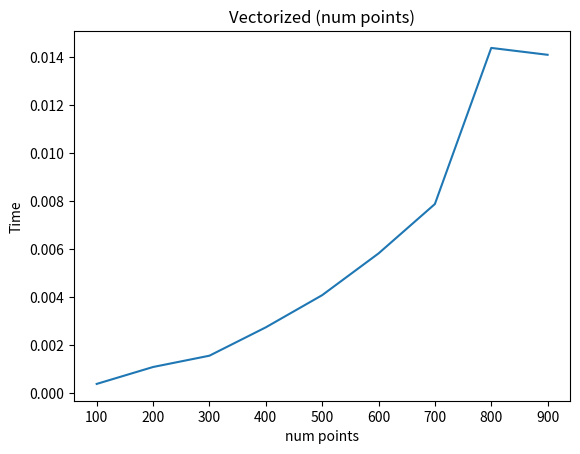
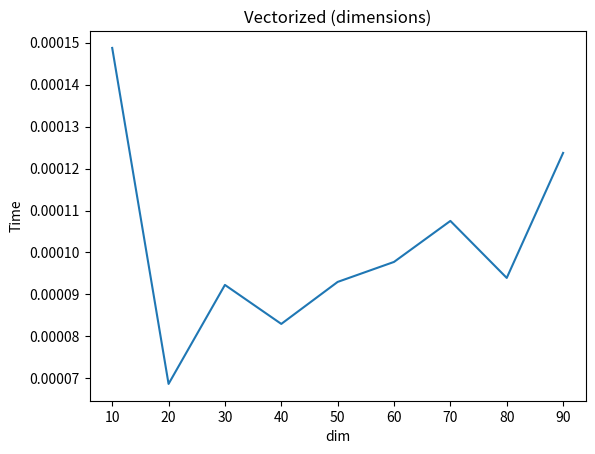
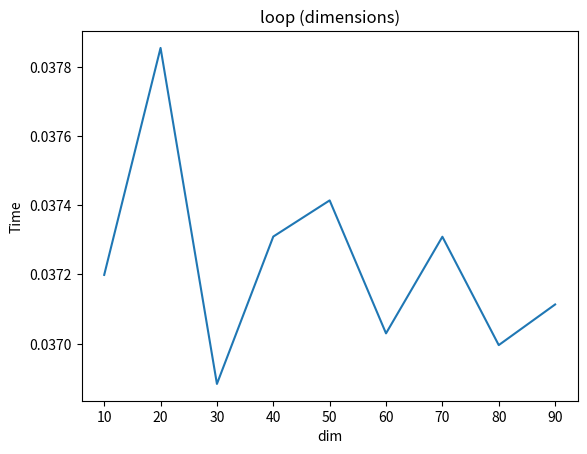
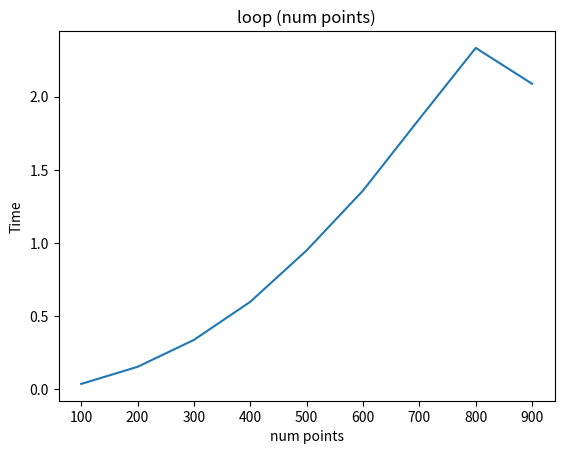

Reproduce these figures in Python, in order.
import argparse
import time
import numpy as np
import matplotlib.pyplot as plt
import sys

def d(x,y):
    '''
    Given x and y where each is an np arrays of size (dim,1), compute L2 distance between them
    '''
    return float(np.dot(np.transpose(x-y),x-y))


def pairwise_similarity_looped(X,Y):
    '''
    Given X, Y where each is an np array of size (num_points_1,dim) and (num_points_2,dim), 
    return K, an array having size (num_points_1,num_points_2) according to the problem given
    '''
    ## STEP 1 - Initialize K as a numpy array - ADD CODE TO COMPUTE n1, n2 ##
    
    n1 = X.shape[0]
    n2 = Y.shape[0]
    K = np.zeros((n1, n2))

    ## STEP 2 - Loop and compute  -- COMPLETE THE LOOP BELOW ##

    for i in range(n1):
        x = X[i]
        x = x.reshape(x.shape[0],1)
        for j in range (n2):
            y = Y[j]
            y = y.reshape(y.shape[0],1)
            K[i][j] = d(x,y)
    return K 

def pairwise_similarity_vec(X,Y):
    '''
    Given X, Y where each is an np array of size (num_points_1,dim) and (num_points_2,dim), 
    return K, an array having size (num_points_1,num_points_2) according to the problem given

    This problem can be simplified in the following way - 
    Each entry in K has three terms (as seen in problem 2.1 (a)).
    Hence, first  computethe norm for all points, reshape it suitably,
    then compute the dot product.
    All of these can be done by using on the *, np.matmul, np.sum(), and transpose operators.
    '''
    return (X**2).sum(1,keepdims=True) + (Y**2).sum(1) - 2*X.dot(Y.T)

def time_complexity_analysis(func_indicator,variant_indicator):
    if func_indicator == "vectorized" and variant_indicator == "sample_size":
        sample_size = range(100,1000,100)
        time_taken = []
        for size in sample_size:
            X = np.random.normal(0.,1.,size=(size,100))
            Y = np.random.normal(1.,1.,size=(size,100))
            start = time.time()
            K_vec =  pairwise_similarity_vec(X,Y)
            end = time.time()
            time_taken.append(end-start)
        return time_taken
    if func_indicator == "loop" and variant_indicator == "sample_size":
        sample_size = range(100,1000,100)
        time_taken = []
        for size in sample_size:
            X = np.random.normal(0.,1.,size=(size,100))
            Y = np.random.normal(1.,1.,size=(size,100))
            start = time.time()
            K_vec =  pairwise_similarity_looped(X,Y)
            end = time.time()
            time_taken.append(end-start)
        return time_taken
    if func_indicator == "loop" and variant_indicator == "dim":
        dims = range(10,100,10)
        time_taken = []
        for dim in dims:
            X = np.random.normal(0.,1.,size=(100,dim))
            Y = np.random.normal(1.,1.,size=(100,dim))
            start = time.time()
            K_vec =  pairwise_similarity_looped(X,Y)
            end = time.time()
            time_taken.append(end-start)
        return time_taken
    if func_indicator == "vectorized" and variant_indicator == "dim":
        dims = range(10,100,10)
        time_taken = []
        for dim in dims:
            X = np.random.normal(0.,1.,size=(100,dim))
            Y = np.random.normal(1.,1.,size=(100,dim))
            start = time.time()
            K_vec =  pairwise_similarity_vec(X,Y)
            end = time.time()
            time_taken.append(end-start)
        return time_taken

def experiment():
    sample_size = range(100,1000,100)
    dims = range(10,100,10)
    
    a = time_complexity_analysis("vectorized","sample_size")
    fig = plt.figure()
    plt.plot(sample_size,a)
    title = "Vectorized (num points)"
    plt.title(title)
    plt.xlabel('num points')
    plt.ylabel('Time')
    fig.savefig(title+".png")

    print("vectorized sample_size Done")

    a = time_complexity_analysis("vectorized","dim")
    fig = plt.figure()
    plt.plot(dims,a)
    title = "Vectorized (dimensions)"
    plt.title(title)
    plt.xlabel('dim')
    plt.ylabel('Time')
    fig.savefig(title+".png")

    print("vectorized Dim Done")


    a = time_complexity_analysis("loop","dim")
    fig = plt.figure()
    plt.plot(dims,a)
    title = "loop (dimensions)"
    plt.title(title)
    plt.xlabel('dim')
    plt.ylabel('Time')
    fig.savefig(title+".png")

    print("looped dim Done")

    a = time_complexity_analysis("loop","sample_size")
    fig = plt.figure()
    plt.plot(sample_size,a)
    title = "loop (num points)"
    plt.title(title)
    plt.xlabel('num points')
    plt.ylabel('Time')
    fig.savefig(title+".png")

    print("looped sample_size Done")

if __name__ == '__main__':

    parser = argparse.ArgumentParser(description='Process some integers.')
    parser.add_argument('--num', type=int, default=5,
                    help='Number of samples to generate')
    parser.add_argument('--seed', type=int, default=42,
                    help='Seed for random generator')
    parser.add_argument('--dim', type=int, default=2,
                    help='Lambda parameter for the distribution')


    args = parser.parse_args()


    np.random.seed(42)
    
    X = np.random.normal(0.,1.,size=(args.num,args.dim))
    Y = np.random.normal(1.,1.,size=(args.num,args.dim))

    t1 = time.time()
    K_loop = pairwise_similarity_looped(X,Y)
    t2 = time.time()
    K_vec  = pairwise_similarity_vec(X,Y)
    t3 = time.time()

    assert np.allclose(K_loop,K_vec)   # Checking that the two computations match

    np.savetxt("problem_2_loop.txt",K_loop)
    np.savetxt("problem_2_vec.txt",K_vec)
    print("Vectorized time : {}, Loop time : {}".format(t3-t2,t2-t1))

    experiment()
    
